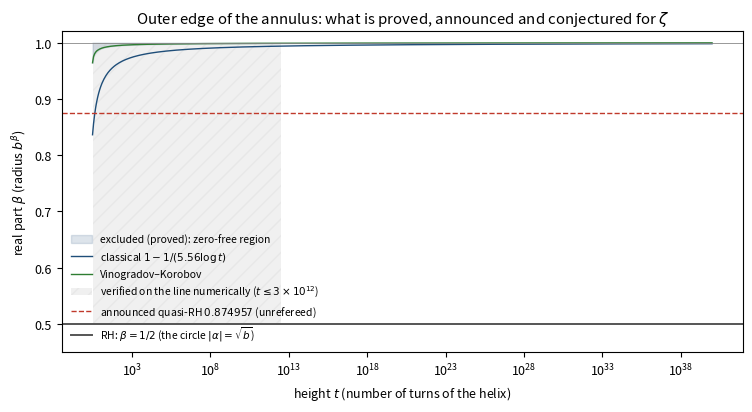

Write Python code to recreate this figure. (Note: this script raises an exception after producing the figure.)
#!/usr/bin/env python3
"""The radius problem as an upper bound (log entry 60).

Unrolled picture (height gamma against real part beta, i.e. radius b^beta): known zero-free
boundaries for zeta, which push the outer edge of the annulus inward.
  classical (de la Vallee Poussin type, Mossinghoff-Trudgian constant): beta < 1 - 1/(5.5587 log t)
  Vinogradov-Korobov (Ford's constant):  beta < 1 - 1/(57.54 (log t)^{2/3} (log log t)^{1/3})
  announced quasi-RH (unrefereed, Nov 2026): beta < 7/8, refined to 0.874957
  numerically verified: all zeros with t <= 3e12 on the line (Platt-Trudgian)
  RH: beta = 1/2 (with the functional equation, an upper bound 1/2 forces the circle).
Writes upper_bounds.png.
"""
import math, os
import numpy as np
import matplotlib; matplotlib.use('Agg'); import matplotlib.pyplot as plt
t = np.logspace(math.log10(3), 40, 600); lt = np.log(t)
classical = 1 - 1 / (5.5587 * lt)
vk = 1 - 1 / (57.54 * lt ** (2 / 3) * np.log(lt) ** (1 / 3))
plt.rcParams.update({'font.size': 9})
fig, ax = plt.subplots(figsize=(7.6, 4.2))
ax.fill_between(t, np.maximum(classical, vk), 1, color='#1f4e79', alpha=0.15, label='excluded (proved): zero-free region')
ax.semilogx(t, classical, color='#1f4e79', lw=1, label='classical $1-1/(5.56\\log t)$')
ax.semilogx(t, vk, color='#2e7d32', lw=1, label='Vinogradov–Korobov')
ax.fill_between([3, 3e12], 0.5, 1, color='#888888', alpha=0.12, hatch='//', edgecolor='#aaaaaa', lw=0, label='verified on the line numerically ($t\\leq3\\times10^{12}$)')
ax.axhline(0.874957, color='#c0392b', ls='--', lw=1, label='announced quasi-RH $0.874957$ (unrefereed)')
ax.axhline(0.5, color='#555555', lw=1.4, label='RH: $\\beta=1/2$ (the circle $|\\alpha|=\\sqrt{b}$)')
ax.axhline(1, color='#888888', lw=0.6)
ax.set_xlabel('height $t$ (number of turns of the helix)'); ax.set_ylabel('real part $\\beta$ (radius $b^{\\beta}$)')
ax.set_ylim(0.45, 1.02); ax.legend(frameon=False, fontsize=7.5, loc='lower left')
ax.set_title('Outer edge of the annulus: what is proved, announced and conjectured for $\\zeta$')
fig.tight_layout(); fig.savefig(os.path.join(os.path.dirname(os.path.abspath(__file__)), 'upper_bounds.png'), dpi=130, bbox_inches='tight')
